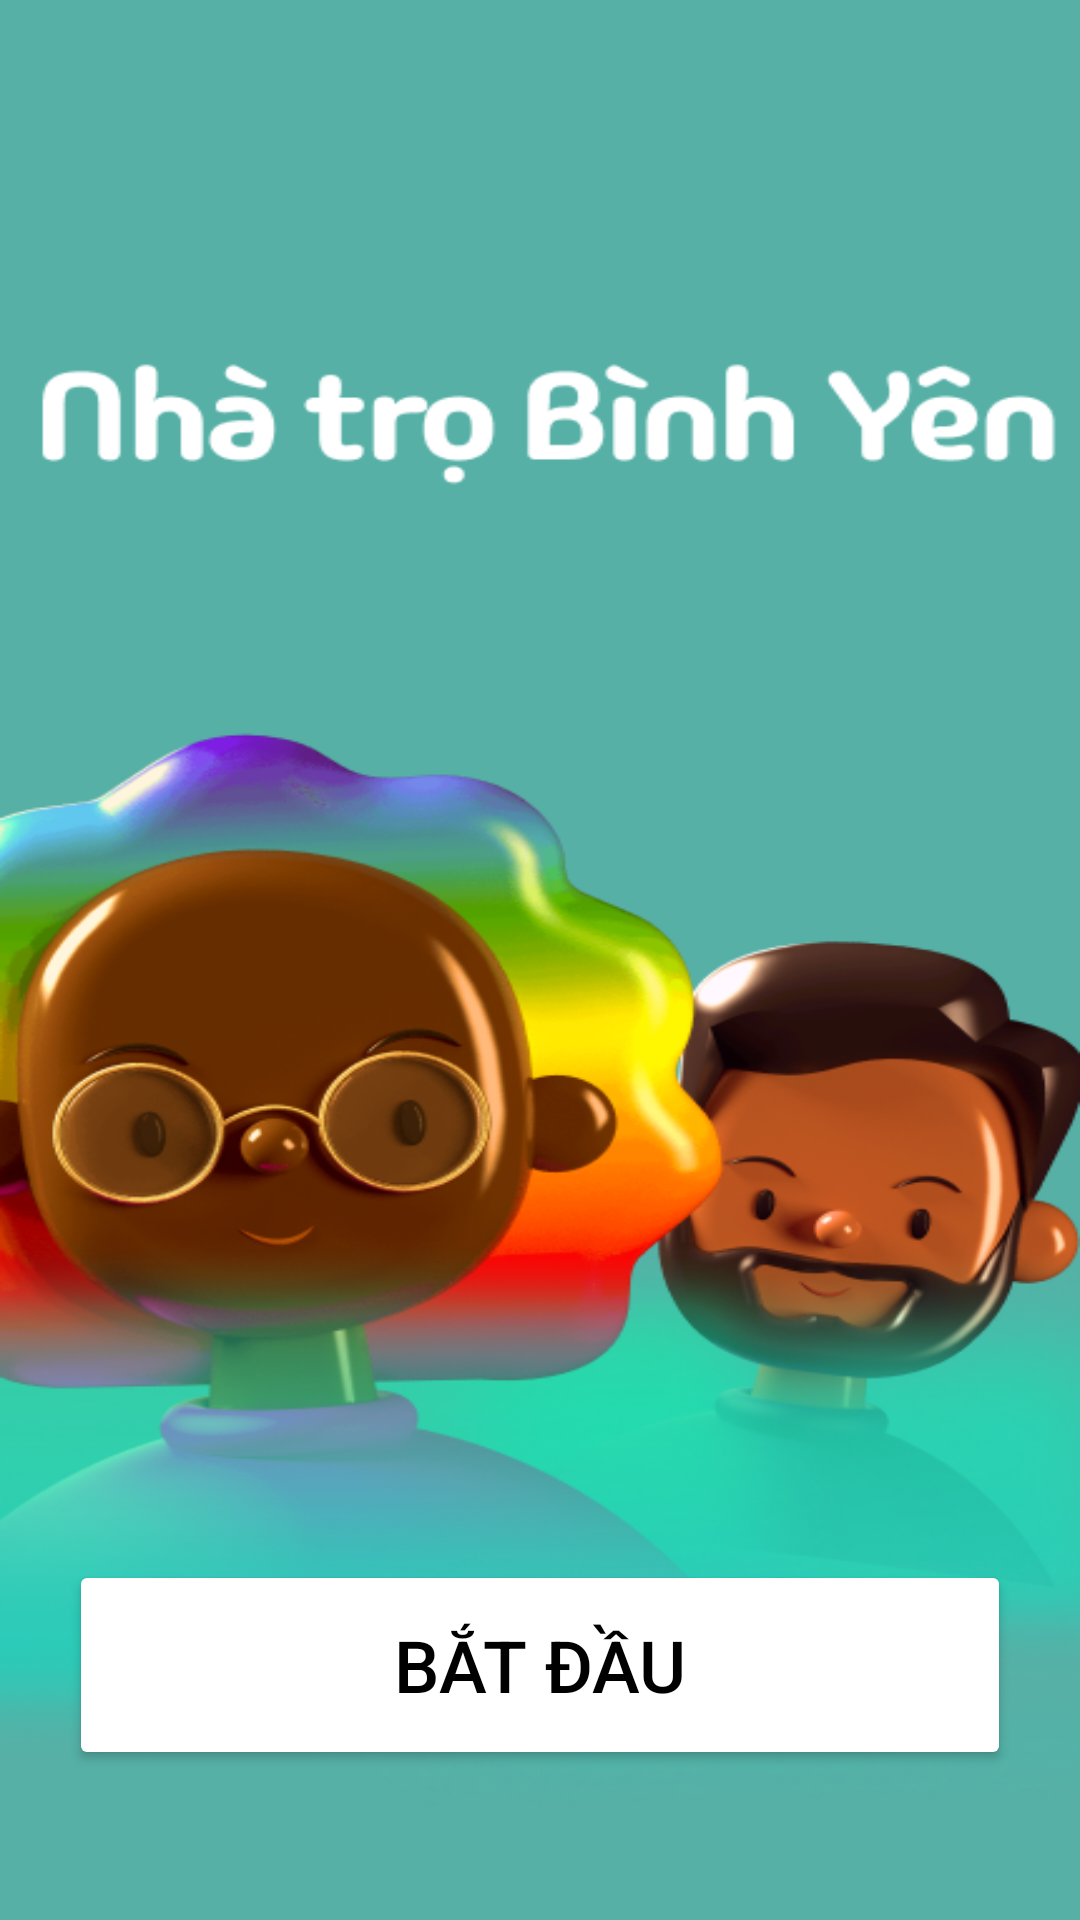

Produce the Android XML layout that renders to this screen, including the resource entries it uses.
<!-- AndroidManifest.xml: application theme Theme.Bduan1 -->
<!-- res/layout/activity_man_hinh_chao.xml -->
<?xml version="1.0" encoding="utf-8"?>
<LinearLayout xmlns:android="http://schemas.android.com/apk/res/android"
    xmlns:tools="http://schemas.android.com/tools"
    android:id="@+id/main"
    android:layout_width="match_parent"
    android:layout_height="match_parent"
    android:orientation="vertical"
    android:gravity="center|bottom"
    android:background="@drawable/anhchao"
    tools:context=".login.ManHinhChao">


    <Button
        android:id="@+id/btnchao"
        android:layout_width="314dp"
        android:layout_height="70dp"
        android:text="Bắt Đầu"
        android:textSize="24sp"
        android:layout_marginBottom="50dp"
        android:textColor="@color/black"
        android:backgroundTint="@color/white"
        />

</LinearLayout>
<!-- resources referenced by this layout -->
<resources>
  <color name="black">#FF000000</color>
  <color name="white">#FFFFFFFF</color>
  <!-- drawable anhchao: png bitmap (drawable, 240110 bytes) -->
  <style name="Theme.Bduan1" parent="Base.Theme.Bduan1" />
  <style name="Base.Theme.Bduan1" parent="Theme.Material3.DayNight.NoActionBar">
          
          
      </style>
</resources>
